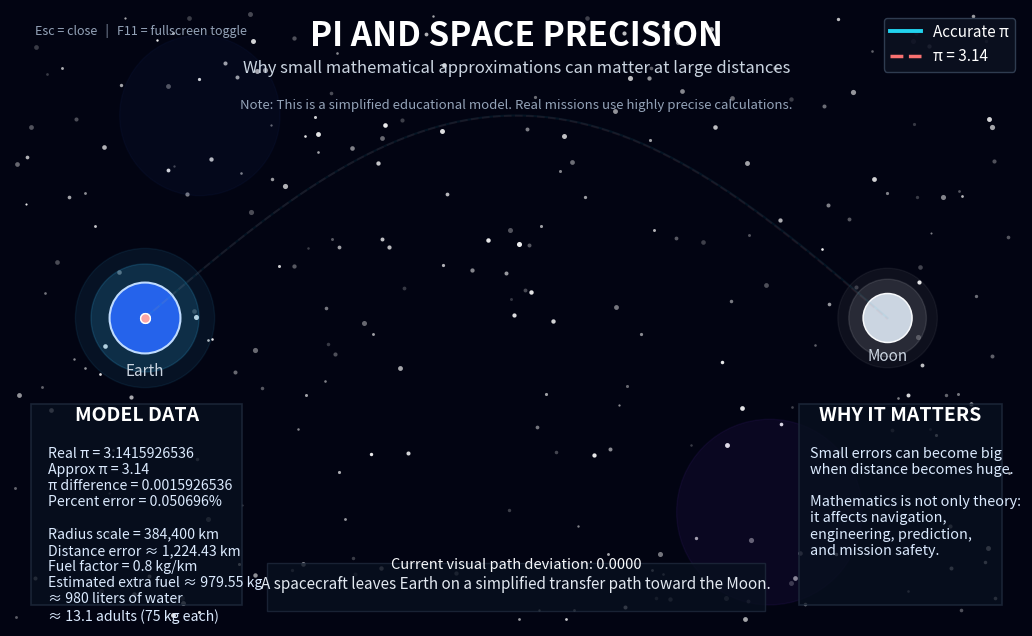

The script that saved this image:
import numpy as np
import matplotlib.pyplot as plt
from matplotlib.animation import FuncAnimation

# =========================
# DATA / MODEL SETTINGS
# =========================
PI_TRUE = np.pi
PI_APPROX = 3.14

# Educational scale based on average Earth-Moon distance
R_KM = 384400  # km

# Simplified correction model:
# assumed extra correction fuel per km of path error
FUEL_PER_KM = 0.8  # kg/km (educational assumption)

# Visual scene setup
FRAMES = 280
EARTH_X, EARTH_Y = -8.8, 0.0
MOON_X, MOON_Y = 8.8, 0.0
CURVE_HEIGHT = 4.8
DEVIATION_SCALE = 2.6

# =========================
# CALCULATIONS
# =========================
pi_difference = abs(PI_TRUE - PI_APPROX)
percent_error = (pi_difference / PI_TRUE) * 100

# Full-circle educational path-length difference
distance_error_km = 2 * R_KM * pi_difference

# Simplified extra fuel estimate
extra_fuel_kg = distance_error_km * FUEL_PER_KM

# Real-life comparison
water_equivalent_liters = extra_fuel_kg
adult_equivalent = extra_fuel_kg / 75

# =========================
# TRAJECTORY FUNCTION
# =========================
def transfer_trajectory(t, pi_value):
    """
    Simplified Earth-to-Moon transfer-like path.
    t in [0, 1]
    The inaccurate pi slightly changes the path shape so deviation grows over distance.
    """
    x = EARTH_X + (MOON_X - EARTH_X) * t
    base_arc = CURVE_HEIGHT * np.sin(np.pi * t)

    pi_error_factor = (pi_value - PI_TRUE) / PI_TRUE
    drift = DEVIATION_SCALE * pi_error_factor * (t ** 1.85) * 18

    y = base_arc + drift
    return x, y


# =========================
# FULLSCREEN HELPERS
# =========================
def toggle_fullscreen(event=None):
    try:
        manager = plt.get_current_fig_manager()
        manager.full_screen_toggle()
    except Exception:
        pass


def close_figure(event=None):
    plt.close(fig)


# =========================
# FIGURE SETUP
# =========================
fig, ax = plt.subplots(figsize=(14, 8))
fig.patch.set_facecolor("#020412")
ax.set_facecolor("#020412")

ax.set_xlim(-12, 12)
ax.set_ylim(-7.3, 7.3)
ax.set_aspect("equal")
ax.set_xticks([])
ax.set_yticks([])

for spine in ax.spines.values():
    spine.set_visible(False)

# Key bindings
def on_key(event):
    if event.key == "escape":
        close_figure()
    elif event.key == "f11":
        toggle_fullscreen()

fig.canvas.mpl_connect("key_press_event", on_key)

# Try fullscreen on start
try:
    manager = plt.get_current_fig_manager()
    manager.full_screen_toggle()
except Exception:
    pass

# =========================
# STAR BACKGROUND
# =========================
np.random.seed(42)
star_x = np.random.uniform(-12, 12, 260)
star_y = np.random.uniform(-7.3, 7.3, 260)
star_sizes = np.random.uniform(2, 14, 260)
star_alpha = np.random.uniform(0.2, 0.95, 260)

for sx, sy, ss, sa in zip(star_x, star_y, star_sizes, star_alpha):
    ax.scatter(sx, sy, s=ss, color="white", alpha=sa, linewidths=0)

# Decorative glow clouds
glow1 = plt.Circle((-7.5, 4.8), 1.9, color="#1e3a8a", alpha=0.08)
glow2 = plt.Circle((6.0, -4.6), 2.2, color="#7c3aed", alpha=0.07)
ax.add_patch(glow1)
ax.add_patch(glow2)

# =========================
# EARTH AND MOON
# =========================
earth_glow_outer = plt.Circle((EARTH_X, EARTH_Y), 1.65, color="#38bdf8", alpha=0.08)
earth_glow = plt.Circle((EARTH_X, EARTH_Y), 1.28, color="#38bdf8", alpha=0.17)
earth = plt.Circle((EARTH_X, EARTH_Y), 0.84, color="#2563eb", ec="#bfdbfe", linewidth=1.5)

moon_glow_outer = plt.Circle((MOON_X, MOON_Y), 1.18, color="#f8fafc", alpha=0.05)
moon_glow = plt.Circle((MOON_X, MOON_Y), 0.92, color="#e5e7eb", alpha=0.12)
moon = plt.Circle((MOON_X, MOON_Y), 0.58, color="#cbd5e1", ec="#f8fafc", linewidth=1.1)

ax.add_patch(earth_glow_outer)
ax.add_patch(earth_glow)
ax.add_patch(earth)

ax.add_patch(moon_glow_outer)
ax.add_patch(moon_glow)
ax.add_patch(moon)

ax.text(EARTH_X, -1.38, "Earth", color="#cbd5e1", fontsize=11, ha="center")
ax.text(MOON_X, -1.03, "Moon", color="#cbd5e1", fontsize=11, ha="center")

# =========================
# PREVIEW PATHS
# =========================
t_preview = np.linspace(0, 1, 500)
x_true_preview, y_true_preview = transfer_trajectory(t_preview, PI_TRUE)
x_bad_preview, y_bad_preview = transfer_trajectory(t_preview, PI_APPROX)

ax.plot(x_true_preview, y_true_preview, color="#22d3ee", alpha=0.08, linewidth=1.5)
ax.plot(x_bad_preview, y_bad_preview, color="#f87171", alpha=0.08, linewidth=1.5, linestyle="--")

# =========================
# TRAIL LINES / MARKERS
# =========================
line_true_glow, = ax.plot([], [], color="#22d3ee", linewidth=8.0, alpha=0.08)
line_bad_glow, = ax.plot([], [], color="#f87171", linewidth=8.0, alpha=0.06, linestyle="--")

line_true, = ax.plot([], [], color="#22d3ee", linewidth=2.8, label="Accurate π")
line_bad, = ax.plot([], [], color="#f87171", linewidth=2.5, linestyle="--", label="π = 3.14")

craft_true, = ax.plot([], [], marker="o", markersize=7, color="#67e8f9",
                      markeredgecolor="white", linestyle="None")
craft_bad, = ax.plot([], [], marker="o", markersize=7, color="#fca5a5",
                     markeredgecolor="white", linestyle="None")

legend = ax.legend(
    loc="upper right",
    facecolor="#0b1020",
    edgecolor="#334155",
    framealpha=0.92,
    fontsize=11
)
for text in legend.get_texts():
    text.set_color("white")

# =========================
# TITLES / PANELS
# =========================
ax.text(
    0, 6.45,
    "PI AND SPACE PRECISION",
    color="white",
    fontsize=24,
    ha="center",
    fontweight="bold"
)

ax.text(
    0, 5.8,
    "Why small mathematical approximations can matter at large distances",
    color="#cbd5e1",
    fontsize=12,
    ha="center"
)

# Left info panel
panel_left = plt.Rectangle(
    (-11.5, -6.8), 5.0, 4.75,
    color="#08101f", alpha=0.82, ec="#1e293b", lw=1.2
)
ax.add_patch(panel_left)

ax.text(
    -9.0, -2.45,
    "MODEL DATA",
    color="white",
    fontsize=14,
    ha="center",
    fontweight="bold"
)

panel_text = ax.text(
    -11.1, -3.05,
    (
        f"Real π = {PI_TRUE:.10f}\n"
        f"Approx π = {PI_APPROX}\n"
        f"π difference = {pi_difference:.10f}\n"
        f"Percent error = {percent_error:.6f}%\n\n"
        f"Radius scale = {R_KM:,} km\n"
        f"Distance error ≈ {distance_error_km:,.2f} km\n"
        f"Fuel factor = {FUEL_PER_KM} kg/km\n"
        f"Estimated extra fuel ≈ {extra_fuel_kg:,.2f} kg\n"
        f"≈ {water_equivalent_liters:,.0f} liters of water\n"
        f"≈ {adult_equivalent:.1f} adults (75 kg each)"
    ),
    color="#dbeafe",
    fontsize=10.2,
    ha="left",
    va="top"
)

# Right panel surprise section
panel_right = plt.Rectangle(
    (6.7, -6.8), 4.8, 4.75,
    color="#08101f", alpha=0.82, ec="#1e293b", lw=1.2
)
ax.add_patch(panel_right)

ax.text(
    9.1, -2.45,
    "WHY IT MATTERS",
    color="white",
    fontsize=14,
    ha="center",
    fontweight="bold"
)

impact_text = ax.text(
    6.95, -3.05,
    (
        "Small errors can become big\n"
        "when distance becomes huge.\n\n"
        "Mathematics is not only theory:\n"
        "it affects navigation,\n"
        "engineering, prediction,\n"
        "and mission safety."
    ),
    color="#dbeafe",
    fontsize=10.4,
    ha="left",
    va="top"
)

# Bottom panel
bottom_panel = plt.Rectangle(
    (-5.9, -6.95), 11.8, 1.15,
    color="#08101f", alpha=0.82, ec="#1e293b", lw=1.0
)
ax.add_patch(bottom_panel)

info_text = ax.text(
    0, -6.43,
    "",
    color="#e2e8f0",
    fontsize=11,
    ha="center"
)

deviation_text = ax.text(
    0, -5.95,
    "",
    color="#f8fafc",
    fontsize=10.5,
    ha="center"
)

ax.text(
    -11.4, 6.7,
    "Esc = close   |   F11 = fullscreen toggle",
    color="#94a3b8",
    fontsize=9,
    ha="left"
)

note_text = ax.text(
    0, 4.95,
    "Note: This is a simplified educational model. Real missions use highly precise calculations.",
    color="#94a3b8",
    fontsize=9.5,
    ha="center"
)

# =========================
# ANIMATION DATA
# =========================
t_vals = np.linspace(0, 1, FRAMES)
x_true_vals, y_true_vals = [], []
x_bad_vals, y_bad_vals = [], []

# =========================
# UPDATE FUNCTION
# =========================
def update(frame):
    t = t_vals[frame]

    x_t, y_t = transfer_trajectory(t, PI_TRUE)
    x_b, y_b = transfer_trajectory(t, PI_APPROX)

    x_true_vals.append(x_t)
    y_true_vals.append(y_t)

    x_bad_vals.append(x_b)
    y_bad_vals.append(y_b)

    line_true.set_data(x_true_vals, y_true_vals)
    line_bad.set_data(x_bad_vals, y_bad_vals)

    line_true_glow.set_data(x_true_vals, y_true_vals)
    line_bad_glow.set_data(x_bad_vals, y_bad_vals)

    craft_true.set_data([x_t], [y_t])
    craft_bad.set_data([x_b], [y_b])

    path_separation = np.sqrt((x_t - x_b) ** 2 + (y_t - y_b) ** 2)

    # Default text color
    info_text.set_color("#e2e8f0")

    if frame < 55:
        info_text.set_text("A spacecraft leaves Earth on a simplified transfer path toward the Moon.")
        deviation_text.set_text(
            f"Current visual path deviation: {path_separation:.4f}"
        )
    elif frame < 145:
        info_text.set_text("Two trajectories are compared: one uses real π, the other uses π = 3.14.")
        deviation_text.set_text(
            f"Current visual path deviation: {path_separation:.4f}"
        )
    elif frame < 230:
        info_text.set_text("Even a small approximation can accumulate into a visible navigation difference.")
        deviation_text.set_text(
            f"Current visual path deviation: {path_separation:.4f}   |   Educational distance error estimate: {distance_error_km:,.2f} km"
        )
    else:
        info_text.set_text(
            "MISSION RESULT: Small mathematical approximation → Large-scale deviation. Precision is critical."
        )
        deviation_text.set_text(
            f"≈ {distance_error_km:,.0f} km path error   |   ≈ {extra_fuel_kg:,.0f} kg correction   |   ≈ {water_equivalent_liters:,.0f} L water"
        )

        # Blink effect
        if frame % 20 < 10:
            info_text.set_color("#f87171")
        else:
            info_text.set_color("#e2e8f0")

    return (
        line_true_glow, line_bad_glow,
        line_true, line_bad,
        craft_true, craft_bad,
        info_text, deviation_text
    )

# =========================
# RUN
# =========================
ani = FuncAnimation(
    fig,
    update,
    frames=FRAMES,
    interval=28,
    blit=True,
    repeat=True
)

plt.show()
